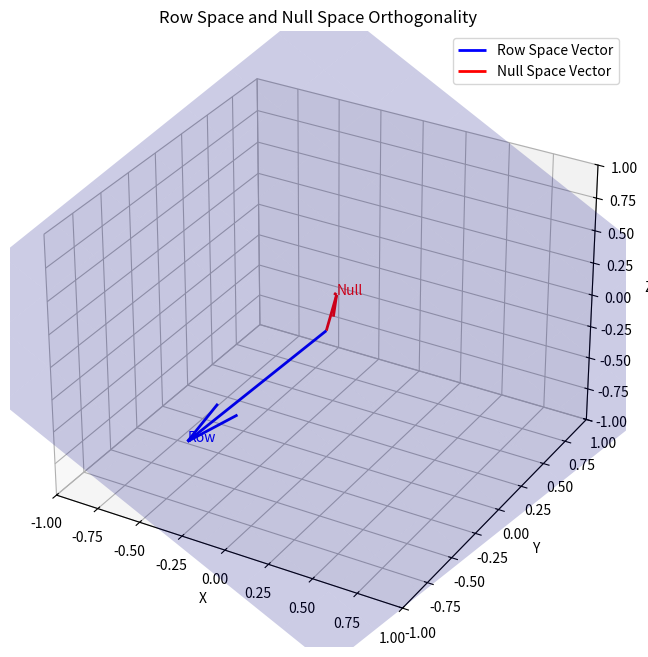

Python code for this plot:
import numpy as np
import matplotlib.pyplot as plt
from mpl_toolkits.mplot3d import Axes3D

# Define the matrix
A = np.array([
    [1, 2, 3],
    [4, 5, 6],
    [7, 8, 9]
])

# Compute the row space basis using SVD
U, S, Vh = np.linalg.svd(A)
rank = np.linalg.matrix_rank(A)
row_space_basis = Vh[:rank]  # Each row is a basis vector for the row space

# Compute the null space basis (right null space)
def null_space(A, rtol=1e-5):
    u, s, vh = np.linalg.svd(A)
    rank = (s > rtol * s[0]).sum()
    ns = vh[rank:].conj()
    return ns.T

null_basis = null_space(A)
# null_basis is (3, n_null), each column is a null space basis vector

# Pick a vector in the row space (first row of Vh)
row_vec = row_space_basis[0]
# Pick a vector in the null space (first column of null_basis)
null_vec = null_basis[:, 0]

# Normalize for visualization
row_vec = row_vec / np.linalg.norm(row_vec)
null_vec = null_vec / np.linalg.norm(null_vec)

# Plotting
fig = plt.figure(figsize=(8, 8))
ax = fig.add_subplot(111, projection='3d')

# Plot the row space vector
ax.quiver(0, 0, 0, row_vec[0], row_vec[1], row_vec[2], color='b', label='Row Space Vector', linewidth=2)

# Plot the null space vector
ax.quiver(0, 0, 0, null_vec[0], null_vec[1], null_vec[2], color='r', label='Null Space Vector', linewidth=2)

# Show the plane of the row space (since rank=2, row space is a plane)
if rank == 2:
    # The two basis vectors
    v1 = row_space_basis[0]
    v2 = row_space_basis[1]
    # Create a grid of points in the row space
    s = np.linspace(-1.5, 1.5, 10)
    t = np.linspace(-1.5, 1.5, 10)
    S, T = np.meshgrid(s, t)
    X = S * v1[0] + T * v2[0]
    Y = S * v1[1] + T * v2[1]
    Z = S * v1[2] + T * v2[2]
    ax.plot_surface(X, Y, Z, alpha=0.2, color='blue')

# Set plot limits
ax.set_xlim([-1, 1])
ax.set_ylim([-1, 1])
ax.set_zlim([-1, 1])

# Labels
ax.set_xlabel('X')
ax.set_ylabel('Y')
ax.set_zlabel('Z')
ax.set_title('Row Space and Null Space Orthogonality')

# Show orthogonality visually
# Draw a dotted line showing the dot product is zero
ax.text(null_vec[0], null_vec[1], null_vec[2], 'Null', color='r')
ax.text(row_vec[0], row_vec[1], row_vec[2], 'Row', color='b')

ax.legend()
plt.show()
